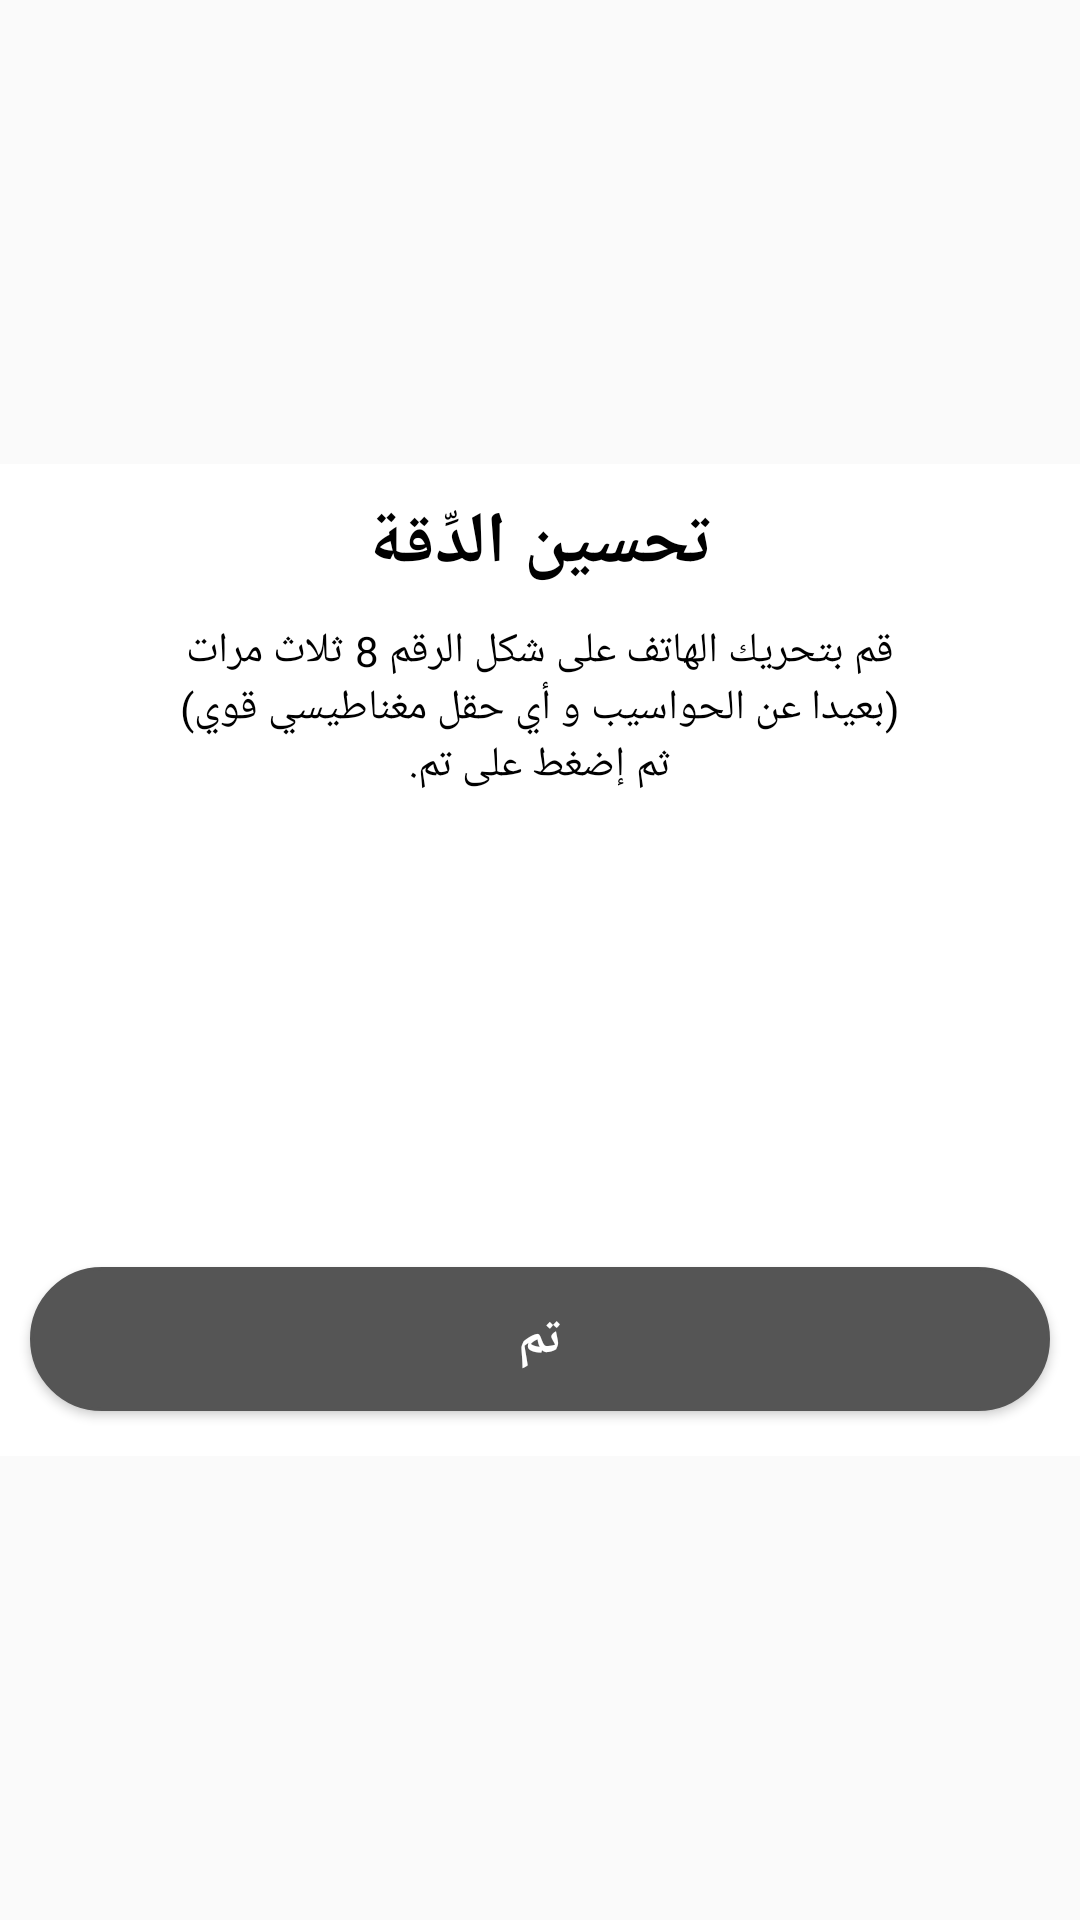

The Android layout XML behind this screen, and the referenced resources:
<!-- AndroidManifest.xml: application theme AppTheme -->
<!-- res/layout/customdialog.xml -->
<?xml version="1.0" encoding="utf-8"?>
<LinearLayout xmlns:android="http://schemas.android.com/apk/res/android"
    xmlns:app="http://schemas.android.com/apk/res-auto"
    android:layout_width="match_parent"
    android:layout_height="wrap_content"
    android:gravity="center">

    <LinearLayout
        android:background="#FFFFFF"
        android:layout_width="wrap_content"
        android:layout_height="wrap_content"
        android:orientation="vertical">
        <TextView
            android:id="@+id/fixbig"
            android:layout_width="wrap_content"
            android:layout_height="wrap_content"
            android:layout_gravity="center"
            android:layout_margin="10dp"
            android:text="@string/lmfao_arabe"
            android:textColor="@android:color/black"
            android:textSize="24sp"
            android:textStyle="bold" />

        <TextView
            android:id="@+id/fixsmall1"
            android:layout_width="342dp"
            android:layout_height="wrap_content"
            android:layout_gravity="center"
            android:layout_marginLeft="10dp"
            android:layout_marginRight="10dp"
            android:gravity="center"
            android:text="@string/lol_arabe"
            android:textColor="@android:color/black"
            android:textSize="14sp" />

        <TextView
            android:id="@+id/fixsmall2"
            android:layout_width="342dp"
            android:layout_height="wrap_content"
            android:layout_gravity="center"
            android:layout_marginLeft="10dp"
            android:layout_marginRight="10dp"
            android:gravity="center"
            android:text="@string/yesoyes_arabe"
            android:textColor="@android:color/black"
            android:textSize="14sp" />

        <TextView
            android:id="@+id/fixsmall3"
            android:layout_width="342dp"
            android:layout_height="wrap_content"
            android:layout_gravity="center"
            android:layout_marginLeft="10dp"
            android:layout_marginRight="10dp"
            android:gravity="center"
            android:text="@string/cbon_arabe"
            android:textColor="@android:color/black"
            android:textSize="14sp" />

        <ImageView
            android:id="@+id/imageView"
            android:layout_width="304dp"
            android:layout_height="138dp"
            android:layout_gravity="center"/>

        <Button
            android:id="@+id/btn_yes"
            android:layout_width="match_parent"
            android:layout_height="wrap_content"
            android:clickable="true"
            android:textSize="17sp"
            android:focusable="true"
            android:textAllCaps="false"
            android:text="@string/done_arabe"
            android:layout_marginLeft="10sp"
            android:layout_marginRight="10sp"
            android:layout_marginTop="20dp"
            android:layout_marginEnd="10dp"
            android:layout_marginBottom="15sp"
            android:background="@drawable/buttons"
            android:textColor="#FFFFFF"
            android:textStyle="bold"
            android:layout_marginStart="10sp" />
    </LinearLayout>

</LinearLayout>
<!-- resources referenced by this layout -->
<resources>
  <!-- drawable buttons (drawable) -->
  <?xml version="1.0" encoding="UTF-8"?>
  <selector xmlns:android="http://schemas.android.com/apk/res/android">
      <item android:state_pressed="true">
          <shape>
              <solid android:color="#737373"/>
              <stroke android:color="#737373" android:width="1dp"/>
              <corners android:radius="30dp"/>
          </shape>
      </item>
      <item android:state_pressed="false">
          <shape>
              <solid android:color="@color/typicallightbuttoncolors"/>
              <stroke android:color="@color/typicallightbuttoncolors" android:width="1dp"/>
              <corners android:radius="30dp"/>
          </shape>
      </item>
  </selector>
  <string name="cbon_arabe">ثم إضغط على تم.</string>
  <string name="done_arabe">تم</string>
  <string name="lmfao_arabe">تحسين الدِّقة</string>
  <string name="lol_arabe">قم بتحريك الهاتف على شكل الرقم 8 ثلاث مرات</string>
  <string name="yesoyes_arabe">(بعيدا عن الحواسيب و أي حقل مغناطيسي قوي)</string>
  <style name="AppTheme" parent="Theme.AppCompat.Light.NoActionBar">
          
          <item name="colorPrimary">@color/colorPrimary</item>
          <item name="colorPrimaryDark">@color/colorPrimaryDark</item>
          <item name="colorAccent">@color/colorAccent</item>
      </style>
  <color name="typicallightbuttoncolors">#555555</color>
  <color name="colorPrimary">#000</color>
  <color name="colorPrimaryDark">#000</color>
  <color name="colorAccent">#000</color>
</resources>
